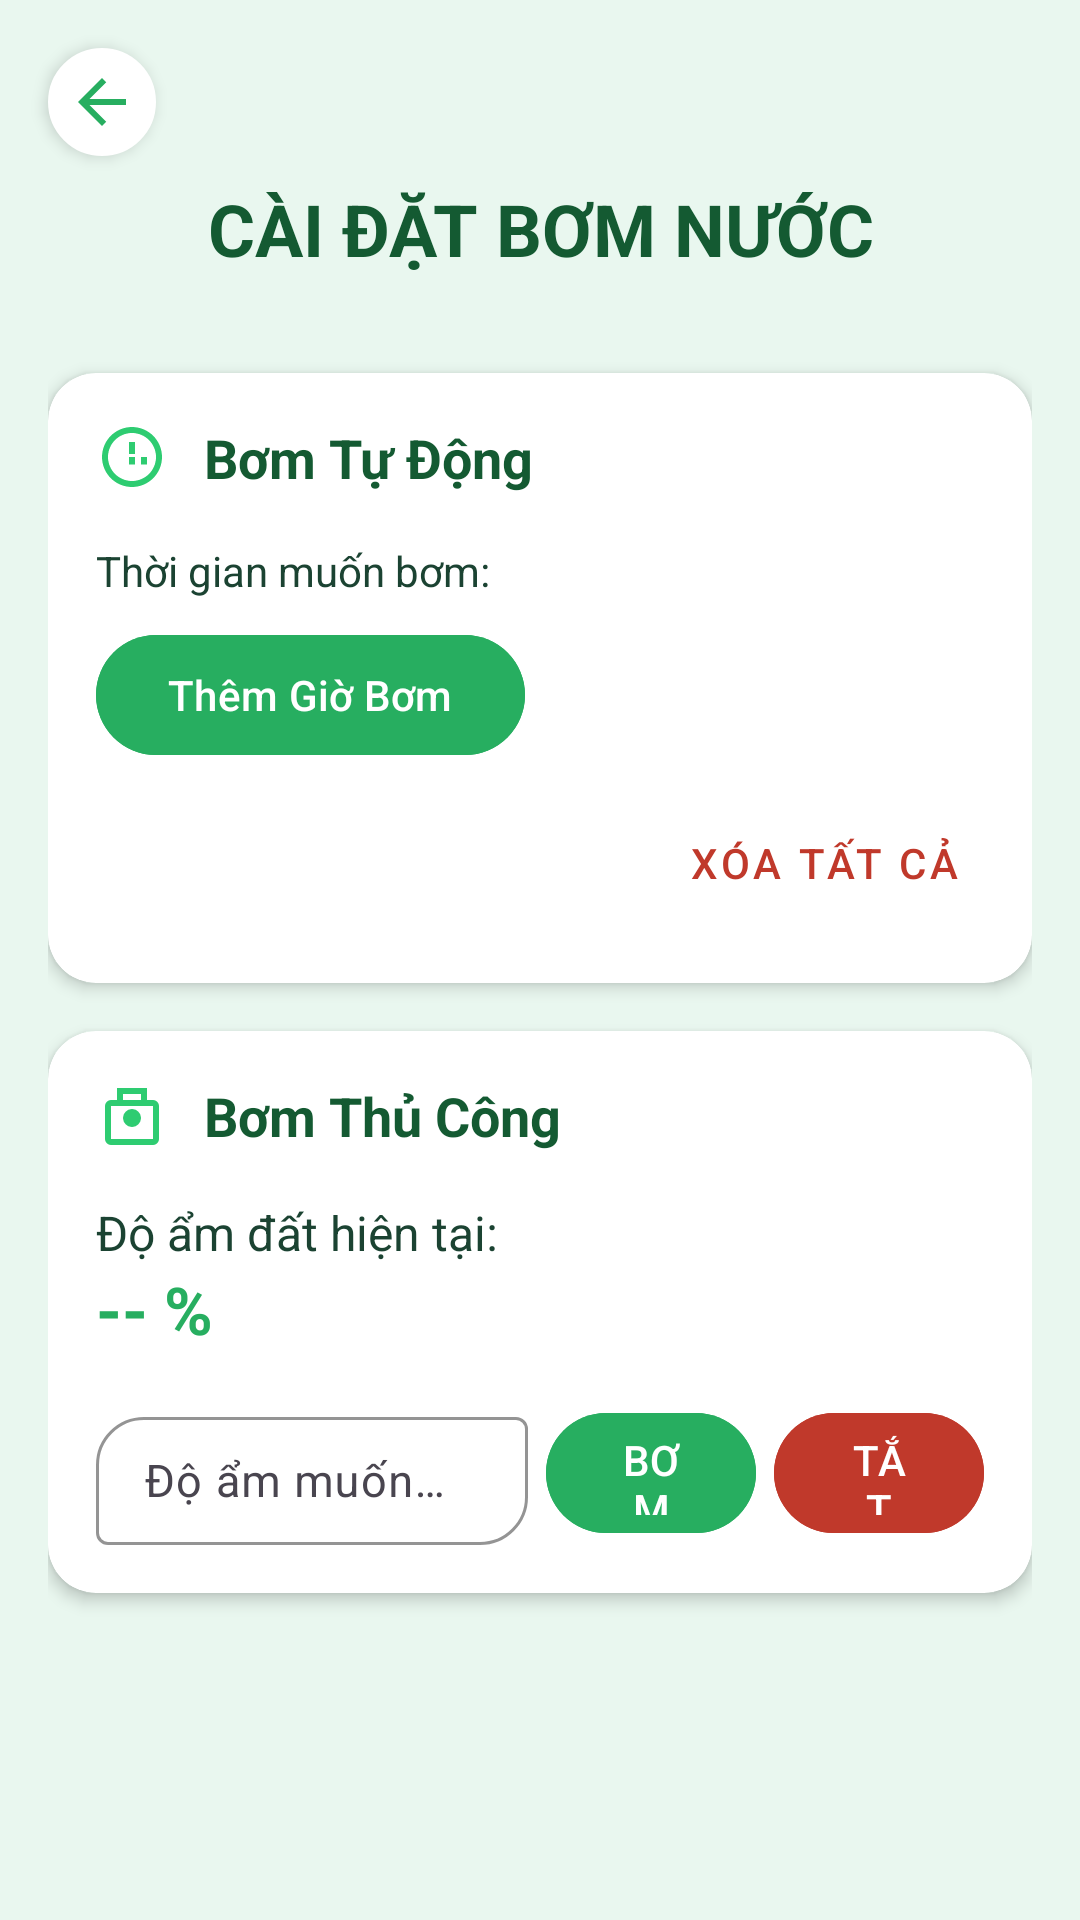

Layout XML and referenced resources for this Android screen:
<!-- AndroidManifest.xml: application theme Theme.Laptrinhdidong1 -->
<!-- res/layout/activity_pump_setting.xml -->
<?xml version="1.0" encoding="utf-8"?>
<RelativeLayout xmlns:android="http://schemas.android.com/apk/res/android"
    xmlns:app="http://schemas.android.com/apk/res-auto"
    xmlns:tools="http://schemas.android.com/tools"
    android:layout_width="match_parent"
    android:layout_height="match_parent"
    android:background="#E9F7EF"
    tools:context=".PumpSettingActivity">

    
    <ImageView
        android:id="@+id/btnBackPump"
        android:layout_width="36dp"
        android:layout_height="36dp"
        android:layout_marginStart="16dp"
        android:layout_marginTop="16dp"
        android:src="@drawable/ic_arrow_back"
        android:background="@drawable/bg_circle_white"
        android:padding="6dp"
        android:contentDescription="Quay lại"
        android:elevation="3dp"
        app:tint="#27AE60"
        android:clickable="true"
        android:focusable="true" />

    
    <ScrollView
        android:id="@+id/scrollViewPump"
        android:layout_width="match_parent"
        android:layout_height="match_parent"
        android:layout_below="@id/btnBackPump"
        android:layout_marginTop="8dp"
        android:paddingHorizontal="16dp"
        android:clipToPadding="false">

        <LinearLayout
            android:layout_width="match_parent"
            android:layout_height="wrap_content"
            android:orientation="vertical"
            android:paddingBottom="24dp">

            
            <TextView
                android:layout_width="match_parent"
                android:layout_height="wrap_content"
                android:text="CÀI ĐẶT BƠM NƯỚC"
                android:textSize="24sp"
                android:textStyle="bold"
                android:gravity="center"
                android:textColor="#145A32"
                android:layout_marginBottom="24dp" />

            
            <androidx.cardview.widget.CardView
                android:layout_width="match_parent"
                android:layout_height="wrap_content"
                android:layout_marginVertical="8dp"
                app:cardCornerRadius="16dp"
                app:cardElevation="3dp"
                app:cardBackgroundColor="@android:color/white">

                <LinearLayout
                    android:layout_width="match_parent"
                    android:layout_height="wrap_content"
                    android:orientation="vertical"
                    android:padding="16dp">

                    <LinearLayout
                        android:layout_width="match_parent"
                        android:layout_height="wrap_content"
                        android:orientation="horizontal"
                        android:gravity="center_vertical"
                        android:layout_marginBottom="16dp">

                        <ImageView
                            android:layout_width="24dp"
                            android:layout_height="24dp"
                            android:src="@drawable/ic_clock"
                            app:tint="#2ECC71"
                            android:layout_marginEnd="12dp" />

                        <TextView
                            android:layout_width="wrap_content"
                            android:layout_height="wrap_content"
                            android:text="Bơm Tự Động"
                            android:textSize="18sp"
                            android:textStyle="bold"
                            android:textColor="#145A32" />
                    </LinearLayout>

                    <TextView
                        android:layout_width="match_parent"
                        android:layout_height="wrap_content"
                        android:layout_marginBottom="8dp"
                        android:textColor="#1B4332"
                        android:text="Thời gian muốn bơm:" />

                    <com.google.android.material.button.MaterialButton
                        android:id="@+id/btn_add_time"
                        android:layout_width="wrap_content"
                        android:layout_height="wrap_content"
                        android:text="Thêm Giờ Bơm"
                        android:backgroundTint="#27AE60"
                        android:textColor="@android:color/white"
                        app:cornerRadius="24dp" />

                    <LinearLayout
                        android:id="@+id/ll_scheduled_times_container"
                        android:layout_width="match_parent"
                        android:layout_height="wrap_content"
                        android:orientation="vertical"
                        android:layout_marginTop="8dp"
                        android:animateLayoutChanges="true" />

                    <com.google.android.material.button.MaterialButton
                        android:id="@+id/tv_clear_all"
                        style="@style/Widget.MaterialComponents.Button.TextButton"
                        android:layout_width="wrap_content"
                        android:layout_height="wrap_content"
                        android:layout_gravity="end"
                        android:text="Xóa tất cả"
                        android:textColor="#C0392B" />
                </LinearLayout>
            </androidx.cardview.widget.CardView>

            
            <androidx.cardview.widget.CardView
                android:layout_width="match_parent"
                android:layout_height="wrap_content"
                android:layout_marginVertical="8dp"
                app:cardCornerRadius="16dp"
                app:cardElevation="3dp"
                app:cardBackgroundColor="@android:color/white">

                <LinearLayout
                    android:layout_width="match_parent"
                    android:layout_height="wrap_content"
                    android:orientation="vertical"
                    android:padding="16dp">

                    
                    <LinearLayout
                        android:layout_width="match_parent"
                        android:layout_height="wrap_content"
                        android:orientation="horizontal"
                        android:gravity="center_vertical"
                        android:layout_marginBottom="16dp">

                        <ImageView
                            android:layout_width="24dp"
                            android:layout_height="24dp"
                            android:src="@drawable/ic_pump"
                            app:tint="#2ECC71"
                            android:layout_marginEnd="12dp" />

                        <TextView
                            android:layout_width="wrap_content"
                            android:layout_height="wrap_content"
                            android:text="Bơm Thủ Công"
                            android:textSize="18sp"
                            android:textStyle="bold"
                            android:textColor="#145A32" />
                    </LinearLayout>

                    
                    <TextView
                        android:layout_width="match_parent"
                        android:layout_height="wrap_content"
                        android:text="Độ ẩm đất hiện tại:"
                        android:textColor="#1B4332"
                        android:textSize="16sp" />

                    <TextView
                        android:id="@+id/tv_current_moisture"
                        android:layout_width="wrap_content"
                        android:layout_height="wrap_content"
                        android:text="-- %"
                        android:textSize="22sp"
                        android:textStyle="bold"
                        android:textColor="#27AE60"
                        android:layout_marginBottom="16dp" />

                    
                    <LinearLayout
                        android:layout_width="match_parent"
                        android:layout_height="wrap_content"
                        android:orientation="horizontal"
                        android:gravity="center_vertical">

                        
                        <com.google.android.material.textfield.TextInputLayout
                            android:layout_width="0dp"
                            android:layout_height="48dp"
                            android:layout_weight="1"
                            android:hint="Độ ẩm muốn bơm (%)"
                            app:boxBackgroundMode="outline"
                            app:boxStrokeColor="#27AE60"
                            app:boxCornerRadiusTopStart="16dp"
                            app:boxCornerRadiusBottomEnd="16dp">

                            <com.google.android.material.textfield.TextInputEditText
                                android:id="@+id/et_water_amount"
                                android:layout_width="match_parent"
                                android:layout_height="match_parent"
                                android:inputType="number"
                                android:textSize="15sp"
                                android:paddingHorizontal="16dp"
                                android:textColor="#1B4332"
                                android:gravity="center_vertical" />
                        </com.google.android.material.textfield.TextInputLayout>

                        
                        <com.google.android.material.button.MaterialButton
                            android:id="@+id/btn_manual_pump"
                            android:layout_width="70dp"
                            android:layout_height="48dp"
                            android:layout_marginStart="6dp"
                            android:text="BƠM"
                            android:backgroundTint="#27AE60"
                            android:textColor="@android:color/white"
                            android:textSize="14sp"
                            app:cornerRadius="24dp" />

                        
                        <com.google.android.material.button.MaterialButton
                            android:id="@+id/btn_stop_pump"
                            android:layout_width="70dp"
                            android:layout_height="48dp"
                            android:layout_marginStart="6dp"
                            android:text="TẮT"
                            android:backgroundTint="#C0392B"
                            android:textColor="@android:color/white"
                            android:textSize="14sp"
                            app:cornerRadius="24dp" />
                    </LinearLayout>

                    <TextView
                        android:id="@+id/tv_pump_status"
                        android:layout_width="match_parent"
                        android:layout_height="wrap_content"
                        android:text=""
                        android:textColor="#2E86C1"
                        android:textStyle="italic"
                        android:gravity="end"
                        android:padding="8dp"
                        android:textSize="15sp"
                        android:layout_marginTop="4dp"
                        android:visibility="gone" />
                </LinearLayout>
            </androidx.cardview.widget.CardView>
        </LinearLayout>
    </ScrollView>
</RelativeLayout>
<!-- resources referenced by this layout -->
<resources>
  <!-- drawable bg_circle_white (drawable) -->
  <?xml version="1.0" encoding="utf-8"?>
  <shape xmlns:android="http://schemas.android.com/apk/res/android"
      android:shape="oval">
      <solid android:color="@android:color/white" />
      <stroke android:width="1dp" android:color="#FFFFFF" />
      <size android:width="48dp" android:height="48dp" />
  </shape>
  <!-- drawable ic_arrow_back (drawable) -->
  <vector xmlns:android="http://schemas.android.com/apk/res/android"
      android:width="24dp"
      android:height="24dp"
      android:viewportWidth="24"
      android:viewportHeight="24">
      <path
          android:fillColor="#1565C0"
          android:pathData="M20,11H7.83l5.59,-5.59L12,4l-8,8 8,8 1.41,-1.41L7.83,13H20v-2z"/>
  </vector>
  <!-- drawable ic_clock (drawable) -->
  <vector xmlns:android="http://schemas.android.com/apk/res/android"
      android:width="24dp"
      android:height="24dp"
      android:viewportWidth="24"
      android:viewportHeight="24"
      android:tint="@color/primaryGreen"> <path
      android:fillColor="@android:color/white"
      android:pathData="M12,2C6.48,2 2,6.48 2,12s4.48,10 10,10 10,-4.48 10,-10S17.52,2 12,2zM12,20c-4.41,0 -8,-3.59 -8,-8s3.59,-8 8,-8 8,3.59 8,8 -3.59,8 -8,8zM11,14.5h2V12h-2V14.5zM15,14.5h2V12h-2V14.5zM11,7h2v4h-2V7z"/>
  </vector>
  <!-- drawable ic_pump (drawable) -->
  <vector xmlns:android="http://schemas.android.com/apk/res/android"
      android:width="24dp"
      android:height="24dp"
      android:viewportWidth="24"
      android:viewportHeight="24">
      <path
          android:fillColor="#0A84FF"
          android:pathData="M19,7H17V3H7V7H5A2,2 0 0,0 3,9V20A2,2 0 0,0 5,22H19A2,2 0 0,0 21,20V9A2,2 0 0,0 19,7M9,5H15V7H9V5M19,20H5V9H19V20M12,10A3,3 0 0,0 9,13A3,3 0 0,0 12,16A3,3 0 0,0 15,13A3,3 0 0,0 12,10Z" />
  </vector>
  <style name="Theme.Laptrinhdidong1" parent="Base.Theme.Laptrinhdidong1" />
  <color name="primaryGreen">#4CAF50</color>
  <style name="Base.Theme.Laptrinhdidong1" parent="Theme.Material3.DayNight.NoActionBar">
          
          
      </style>
</resources>
